Dataset: dataset (GitHub, adb-coding/sdrogo-corse-dashboard). Classes: leaderboard, not leaderboard.

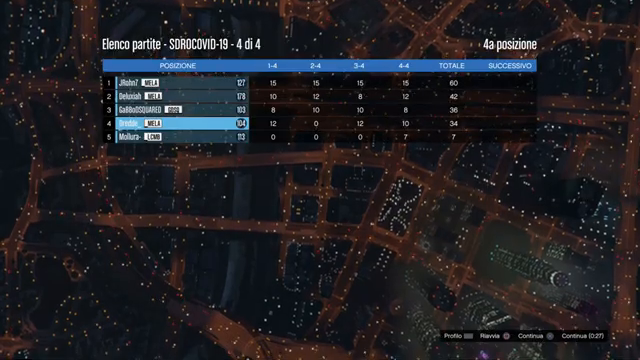
Label: leaderboard

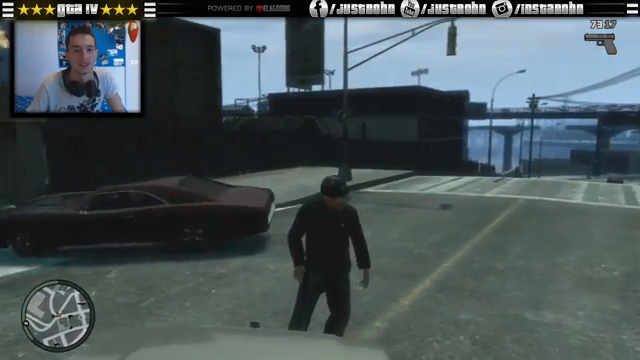
Label: not leaderboard

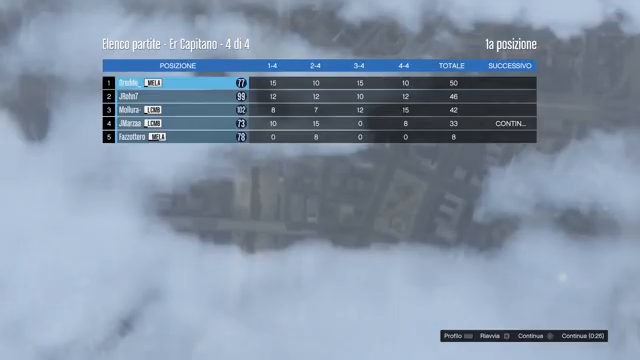
Label: leaderboard

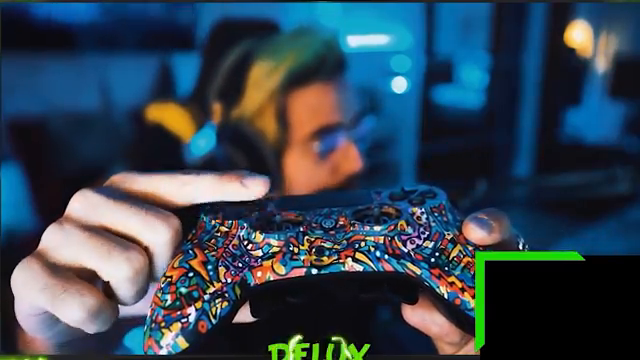
Label: not leaderboard

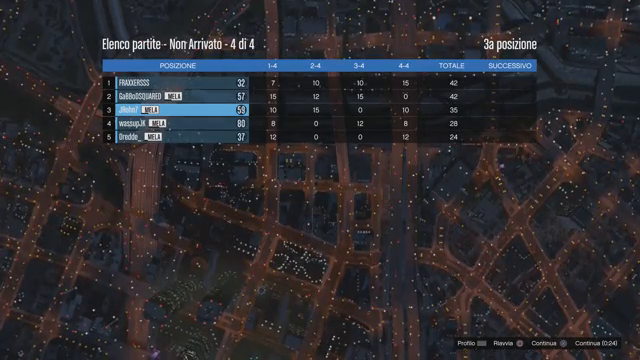
Label: leaderboard

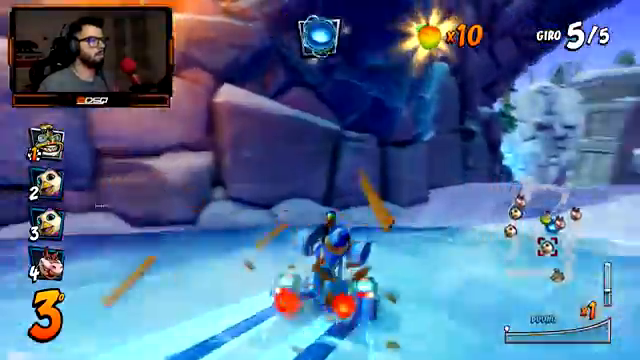
Label: not leaderboard
